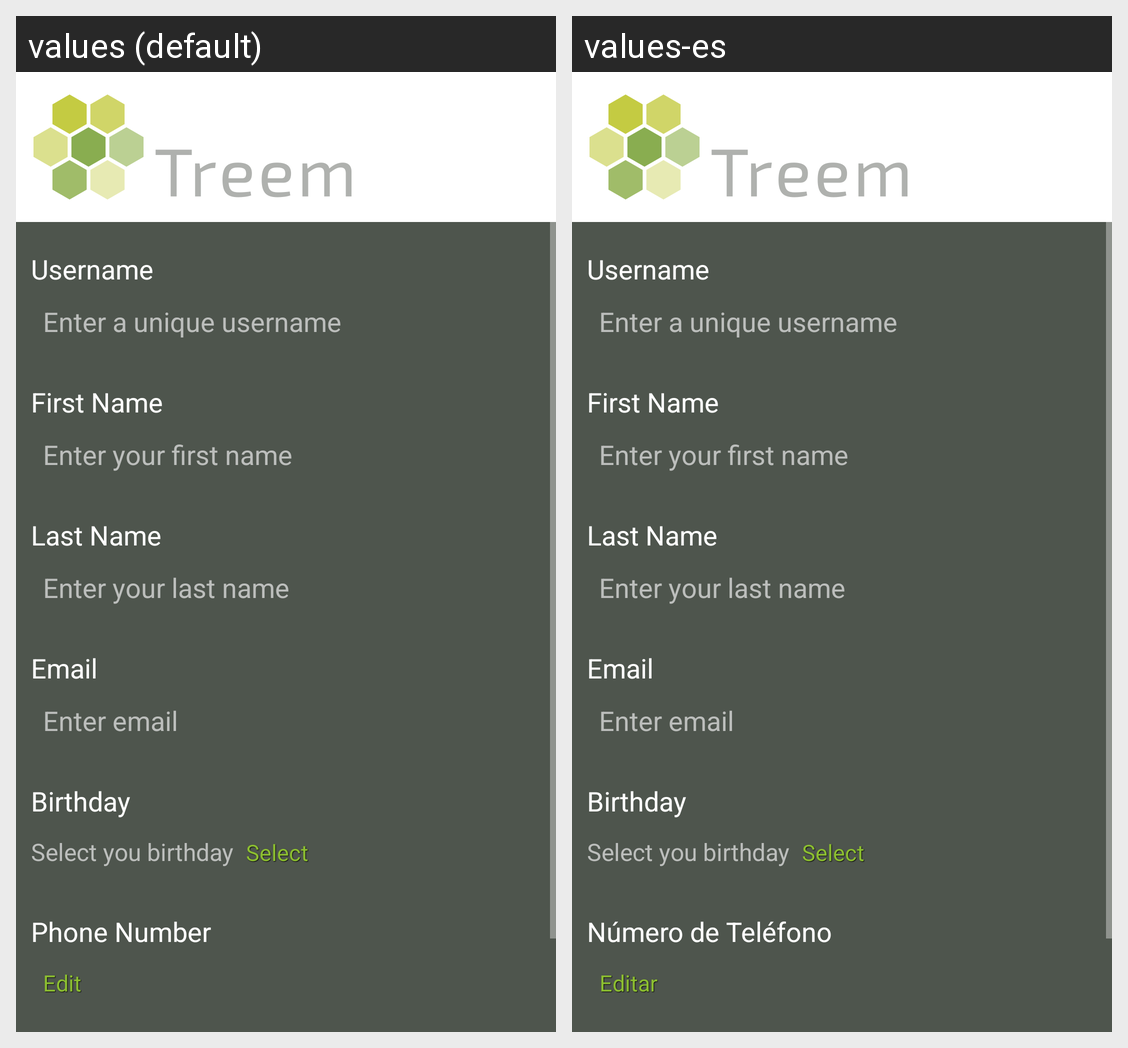

For this localized Android screen grid, give each drawn string resource with its value in every locale shown.
Android screen res/layout/activity_signup_register_user.xml rendered under 2 locales, left to right: values (default), values-es. Device: Nexus 5 (rendered at 1080×1920; each locale shown at half size, 540×960, under a caption strip naming it); theme AppTheme.
Strings drawn on this screen, with the default value and each locale's value (text and hints the layout hard-codes, and strings that could not be matched under every locale, appear in the picture but are not listed):

signup_register_label_username
  values: Username
  values-es: Username  [not translated; the default value is used]

signup_register_hint_username
  values: Enter a unique username
  values-es: Enter a unique username  [not translated; the default value is used]

signup_register_label_first_name
  values: First Name
  values-es: First Name  [not translated; the default value is used]

signup_register_hint_first_name
  values: Enter your first name
  values-es: Enter your first name  [not translated; the default value is used]

signup_register_label_last_name
  values: Last Name
  values-es: Last Name  [not translated; the default value is used]

signup_register_hint_last_name
  values: Enter your last name
  values-es: Enter your last name  [not translated; the default value is used]

profile_email
  values: Email
  values-es: Email  [not translated; the default value is used]

profile_hint_email
  values: Enter email
  values-es: Enter email  [not translated; the default value is used]

signup_register_birthday
  values: Birthday
  values-es: Birthday  [not translated; the default value is used]

signup_register_select_you_birthday
  values: Select you birthday
  values-es: Select you birthday  [not translated; the default value is used]

select
  values: Select
  values-es: Select  [not translated; the default value is used]

signup_phone_number
  values: Phone Number
  values-es: Número de Teléfono

edit
  values: Edit
  values-es: Editar
